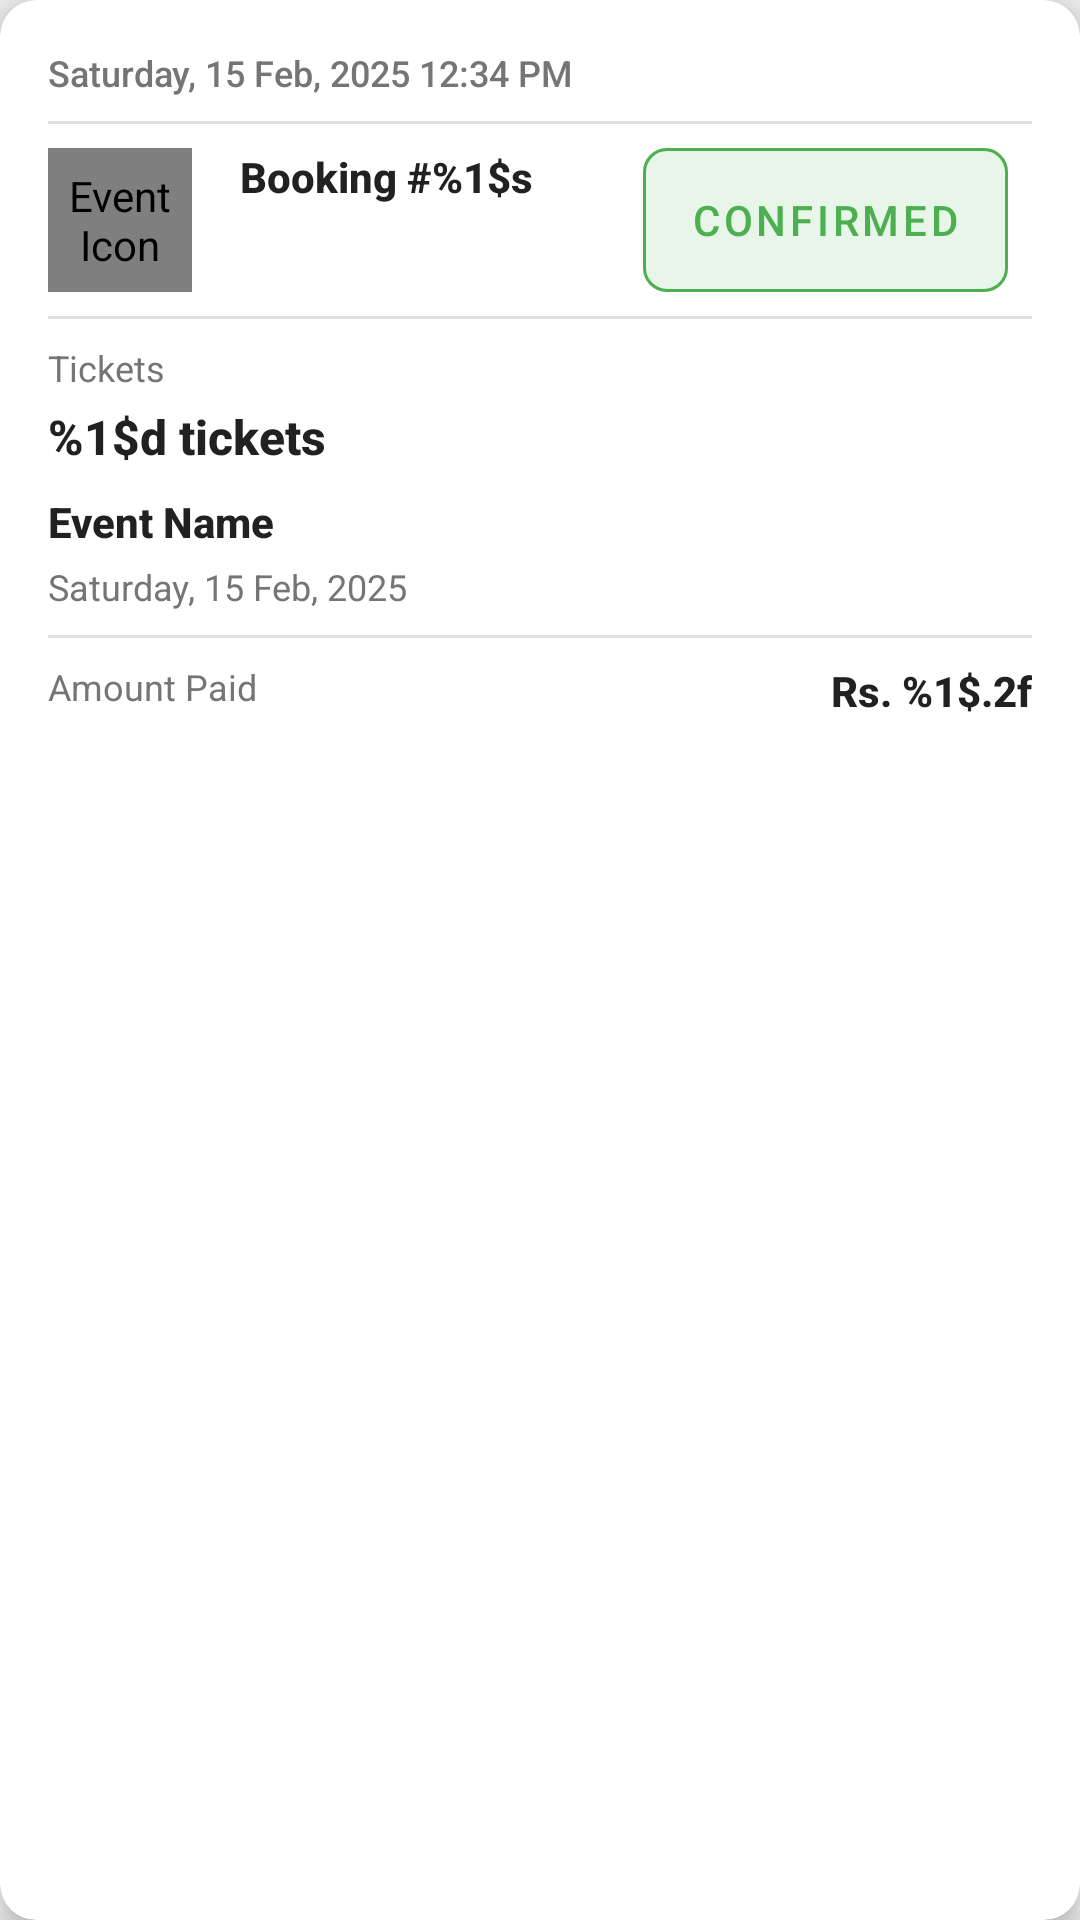

Write the Android layout XML for this screen, with the resource values it uses.
<!-- AndroidManifest.xml: application theme Theme.TickoJet -->
<!-- res/layout/rv_booking.xml -->
<?xml version="1.0" encoding="utf-8"?>
<androidx.cardview.widget.CardView
    xmlns:android="http://schemas.android.com/apk/res/android"
    xmlns:app="http://schemas.android.com/apk/res-auto"
    android:layout_width="match_parent"
    android:layout_height="wrap_content"
    android:layout_margin="8dp"
    app:cardCornerRadius="12dp"
    app:cardElevation="6dp"
    app:cardBackgroundColor="@color/surface_light">

    <androidx.constraintlayout.widget.ConstraintLayout
        android:layout_width="match_parent"
        android:layout_height="wrap_content"
        android:padding="16dp">

        
        <TextView
            android:id="@+id/tv_booking_date"
            android:layout_width="wrap_content"
            android:layout_height="wrap_content"
            android:text="@string/booking_date"
            android:textSize="12sp"
            android:textColor="@color/text_secondary"
            android:fontFamily="sans-serif-medium"
            app:layout_constraintTop_toTopOf="parent"
            app:layout_constraintStart_toStartOf="parent"
            android:layout_marginBottom="8dp"/>

        
        <View
            android:id="@+id/divider1"
            android:layout_width="match_parent"
            android:layout_height="1dp"
            android:background="@drawable/divider"
            app:layout_constraintTop_toBottomOf="@id/tv_booking_date"
            app:layout_constraintStart_toStartOf="parent"
            app:layout_constraintEnd_toEndOf="parent"
            android:layout_marginTop="8dp"
            android:layout_marginBottom="8dp"/>

        
        <de.hdodenhof.circleimageview.CircleImageView
            android:id="@+id/iv_event_icon"
            android:layout_width="48dp"
            android:layout_height="48dp"
            android:src="@drawable/a4"
            android:contentDescription="@string/event_icon"
            android:scaleType="centerCrop"
            app:civ_border_width="2dp"
            app:civ_border_color="#FF000000"
            app:layout_constraintTop_toBottomOf="@id/divider1"
            app:layout_constraintStart_toStartOf="parent"
            android:layout_marginTop="8dp"/>

        
        <TextView
            android:id="@+id/tv_booking_id"
            android:layout_width="0dp"
            android:layout_height="wrap_content"
            android:text="@string/booking_id"
            android:textSize="14sp"
            android:textColor="@color/text_primary"
            android:fontFamily="sans-serif-medium"
            android:textStyle="bold"
            app:layout_constraintTop_toTopOf="@id/iv_event_icon"
            app:layout_constraintStart_toEndOf="@id/iv_event_icon"
            app:layout_constraintEnd_toStartOf="@id/btn_status"
            android:layout_marginStart="16dp"
            android:layout_marginEnd="8dp"/>

        
        <com.google.android.material.button.MaterialButton
            android:id="@+id/btn_status"
            android:layout_width="wrap_content"
            android:layout_height="wrap_content"
            android:text="@string/status_confirmed"
            android:fontFamily="sans-serif-medium"
            android:textColor="@color/success_green"
            android:backgroundTint="@color/light_green"
            style="@style/ButtonStyle.Status"
            app:layout_constraintTop_toTopOf="@id/iv_event_icon"
            app:layout_constraintEnd_toEndOf="parent"
            android:layout_marginEnd="8dp"/>

        
        <View
            android:id="@+id/divider2"
            android:layout_width="match_parent"
            android:layout_height="1dp"
            android:background="@drawable/divider"
            app:layout_constraintTop_toBottomOf="@id/iv_event_icon"
            app:layout_constraintStart_toStartOf="parent"
            app:layout_constraintEnd_toEndOf="parent"
            android:layout_marginTop="8dp"
            android:layout_marginBottom="8dp"/>

        
        <TextView
            android:id="@+id/tv_tickets_label"
            android:layout_width="wrap_content"
            android:layout_height="wrap_content"
            android:text="@string/tickets_label"
            android:textSize="12sp"
            android:textColor="@color/text_secondary"
            android:fontFamily="sans-serif"
            app:layout_constraintTop_toBottomOf="@id/divider2"
            app:layout_constraintStart_toStartOf="parent"
            android:layout_marginTop="8dp"/>

        
        <TextView
            android:id="@+id/tv_ticket_quantity"
            android:layout_width="wrap_content"
            android:layout_height="wrap_content"
            android:text="@string/ticket_quantity"
            android:textSize="16sp"
            android:textColor="@color/text_primary"
            android:fontFamily="sans-serif-medium"
            android:textStyle="bold"
            app:layout_constraintTop_toBottomOf="@id/tv_tickets_label"
            app:layout_constraintStart_toStartOf="parent"
            android:layout_marginTop="4dp"/>

        
        <TextView
            android:id="@+id/tv_event_name"
            android:layout_width="wrap_content"
            android:layout_height="wrap_content"
            android:text="@string/event_name"
            android:textSize="14sp"
            android:textColor="@color/text_primary"
            android:fontFamily="sans-serif-medium"
            android:textStyle="bold"
            app:layout_constraintTop_toBottomOf="@id/tv_ticket_quantity"
            app:layout_constraintStart_toStartOf="parent"
            android:layout_marginTop="8dp"/>

        
        <TextView
            android:id="@+id/tv_event_date"
            android:layout_width="wrap_content"
            android:layout_height="wrap_content"
            android:text="@string/event_date"
            android:textSize="12sp"
            android:textColor="@color/text_secondary"
            android:fontFamily="sans-serif"
            app:layout_constraintTop_toBottomOf="@id/tv_event_name"
            app:layout_constraintStart_toStartOf="parent"
            android:layout_marginTop="4dp"/>

        
        <View
            android:id="@+id/divider3"
            android:layout_width="match_parent"
            android:layout_height="1dp"
            android:background="@drawable/divider"
            app:layout_constraintTop_toBottomOf="@id/tv_event_date"
            app:layout_constraintStart_toStartOf="parent"
            app:layout_constraintEnd_toEndOf="parent"
            android:layout_marginTop="8dp"
            android:layout_marginBottom="8dp"/>

        
        <TextView
            android:id="@+id/tv_amount_paid"
            android:layout_width="wrap_content"
            android:layout_height="wrap_content"
            android:text="@string/amount_paid"
            android:textSize="12sp"
            android:textColor="@color/text_secondary"
            android:fontFamily="sans-serif"
            app:layout_constraintTop_toBottomOf="@id/divider3"
            app:layout_constraintStart_toStartOf="parent"
            android:layout_marginTop="8dp"/>

        
        <TextView
            android:id="@+id/tv_amount_price"
            android:layout_width="wrap_content"
            android:layout_height="wrap_content"
            android:text="@string/amount_price"
            android:textSize="14sp"
            android:textColor="@color/text_primary"
            android:fontFamily="sans-serif-medium"
            android:textStyle="bold"
            app:layout_constraintTop_toBottomOf="@id/divider3"
            app:layout_constraintEnd_toEndOf="parent"
            android:layout_marginTop="8dp"/>
    </androidx.constraintlayout.widget.ConstraintLayout>
</androidx.cardview.widget.CardView>
<!-- resources referenced by this layout -->
<resources>
  <color name="light_green">#E8F5E9</color>
  <color name="success_green">#4CAF50</color>
  <color name="surface_light">#FFFFFF</color>
  <color name="text_primary">#212121</color>
  <color name="text_secondary">#757575</color>
  <!-- drawable divider (drawable) -->
  <shape xmlns:android="http://schemas.android.com/apk/res/android">
      <solid android:color="@color/divider_color"/>
      <size android:height="1dp"/>
  </shape>
  <string name="amount_paid">Amount Paid</string>
  <string name="amount_price">Rs. %1$.2f</string>
  <string name="booking_date">Saturday, 15 Feb, 2025 12:34 PM</string>
  <string name="booking_id">Booking #%1$s</string>
  <string name="event_date">Saturday, 15 Feb, 2025</string>
  <string name="event_icon">Event Icon</string>
  <string name="event_name">Event Name</string>
  <string name="status_confirmed">Confirmed</string>
  <string name="ticket_quantity">%1$d tickets</string>
  <string name="tickets_label">Tickets</string>
  <style name="ButtonStyle.Status" parent="Widget.MaterialComponents.Button.OutlinedButton">
          <item name="android:insetTop">0dp</item>
          <item name="android:insetBottom">0dp</item>
          <item name="cornerRadius">8dp</item>
          <item name="strokeColor">@color/success_green</item>
          <item name="strokeWidth">1dp</item>
      </style>
  <style name="Theme.TickoJet" parent="Theme.MaterialComponents.DayNight.NoActionBar">
          
          <item name="colorPrimary">@color/deep_orange</item>
          <item name="colorPrimaryVariant">@color/deep_orange_dark</item>
          <item name="colorOnPrimary">@color/white</item>
  
          
          <item name="colorSecondary">@color/sky_blue</item>
          <item name="colorSecondaryVariant">@color/sky_blue_dark</item>
          <item name="colorOnSecondary">@color/white</item>
  
          
          <item name="android:colorBackground">@color/light_gray</item>
          <item name="colorSurface">@color/white</item>
          <item name="colorOnBackground">@color/dark_gray</item>
          <item name="colorOnSurface">@color/gray</item>
  
          
          <item name="android:statusBarColor">?attr/colorPrimaryVariant</item>
  
          
          <item name="colorError">@color/error_red</item>
          <item name="colorSuccess">?attr/colorSuccess</item>
          <item name="colorWarning">?attr/colorWarning</item>
  
  
          
          <item name="bottomNavigationStyle">@style/Widget.TickoJet.BottomNavigationView</item>
          
  
  
  
          <item name="android:windowEnterAnimation">@anim/slide_up</item>
          <item name="android:windowExitAnimation">@anim/fade_out</item>
  
      </style>
  <color name="divider_color">#E0E0E0</color>
  <color name="deep_orange">#FF5722</color>
  <color name="deep_orange_dark">#E64A19</color>
  <color name="white">#FFFFFF</color>
  <color name="sky_blue">#03A9F4</color>
  <color name="sky_blue_dark">#0288D1</color>
  <color name="light_gray">#F0F0F0</color>
  <color name="dark_gray">#424242</color>
  <color name="gray">#9E9E9E</color>
  <color name="error_red">#D32F2F</color>
  <style name="Widget.TickoJet.BottomNavigationView" parent="Widget.MaterialComponents.BottomNavigationView">
          <item name="materialThemeOverlay">@style/ThemeOverlay.TickoJet.BottomNavigationView</item>
      </style>
  <style name="ThemeOverlay.TickoJet.BottomNavigationView" parent="">
          <item name="colorSurface">?attr/colorPrimary</item>
          <item name="colorOnSurface">@color/white</item>
      </style>
</resources>
